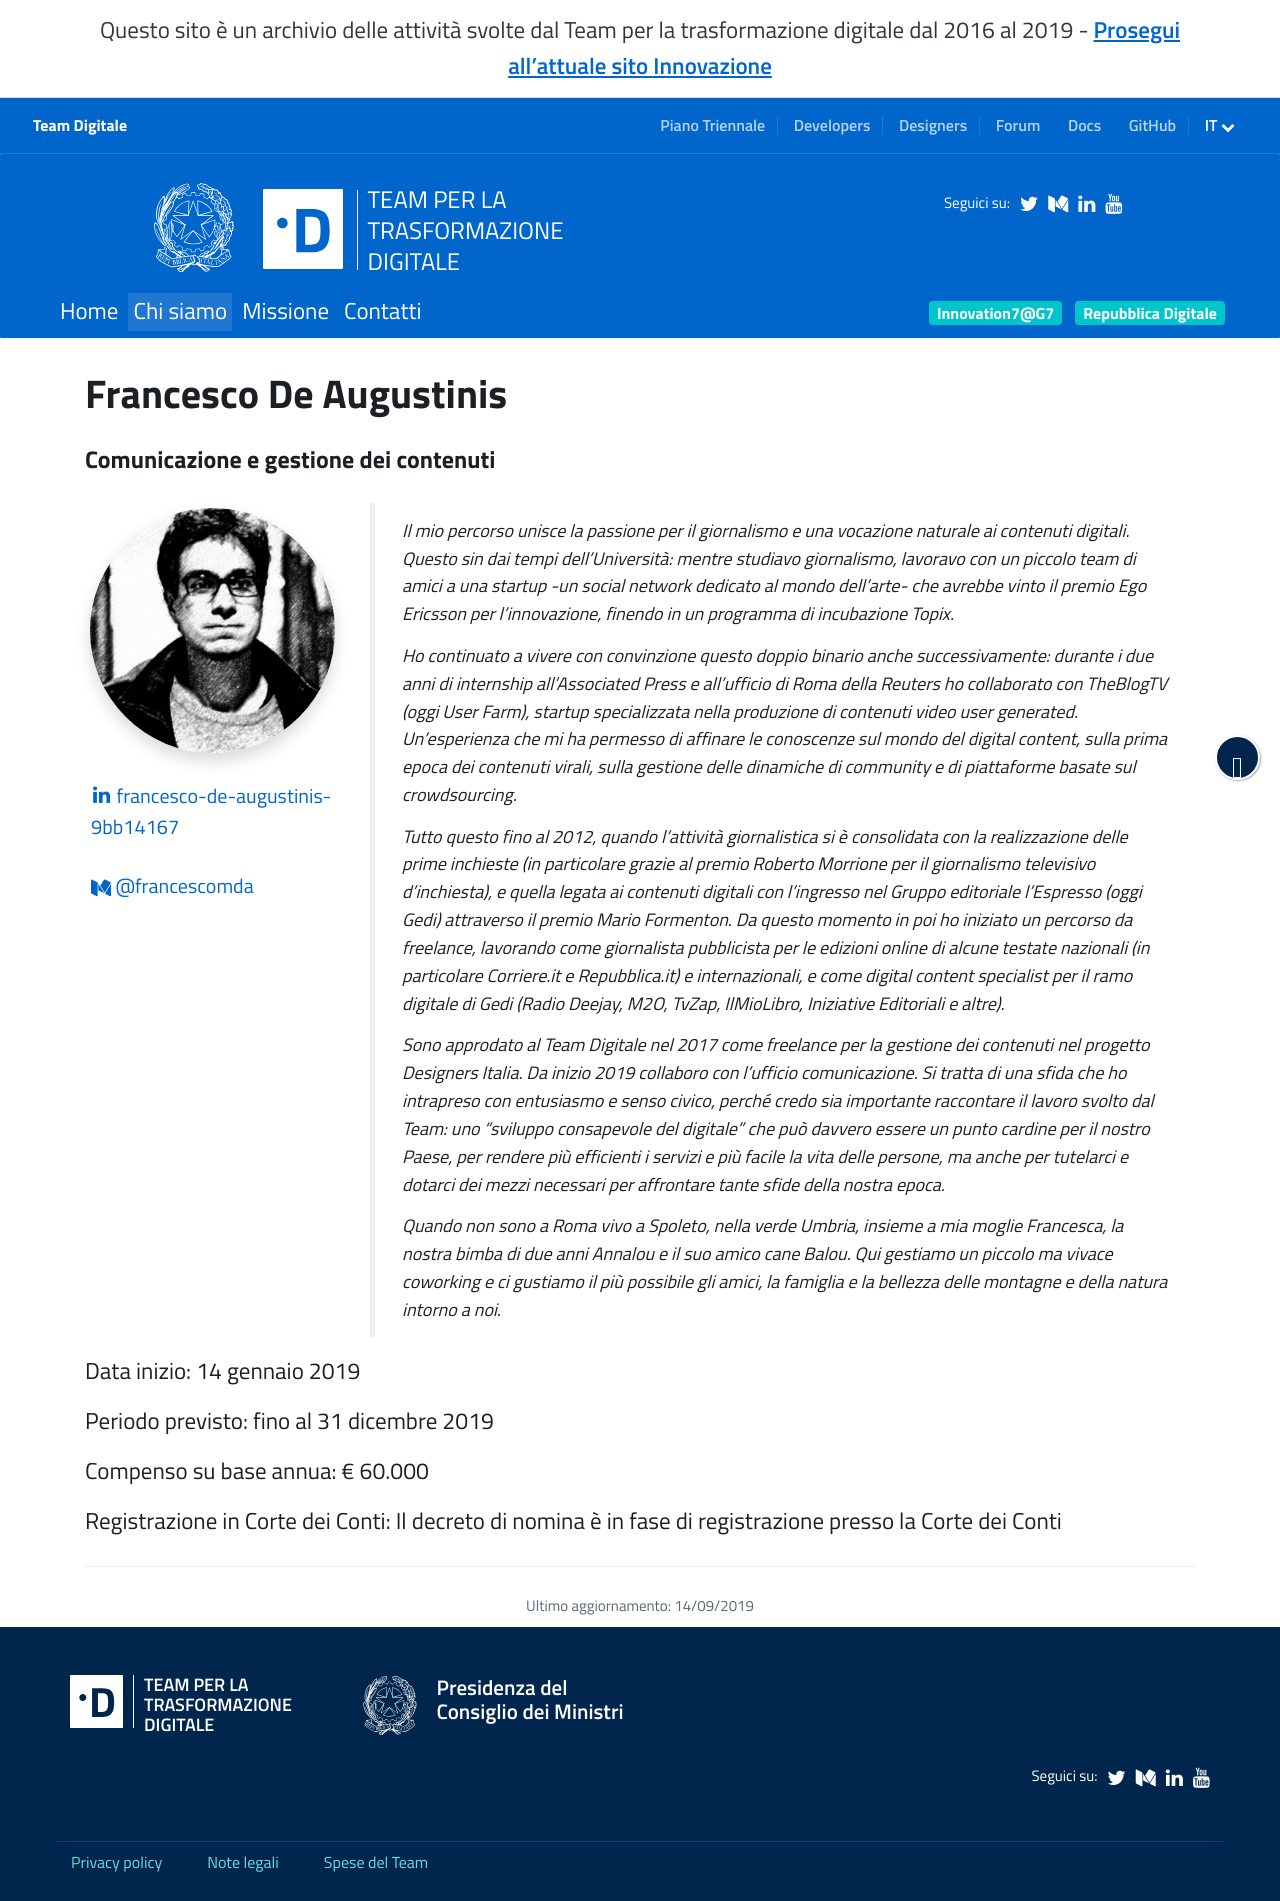

repository: teamdigitale/teamdigitale.governo.it · page: it/people/francesco-de-augustinis.html · generator: jekyll

---
title: Francesco De Augustinis
lang: it
permalink: /it/people/francesco-de-augustinis
layout: people
role: Comunicazione e gestione dei contenuti
twitter_user: 
medium_user: francescomda
linkedin_url: https://www.linkedin.com/in/francesco-de-augustinis-9bb14167/
ref: francesco-de-augustinis
parent_ref: team
start_date: 14 gennaio 2019
period_provided: fino al 31 dicembre 2019
annual_compensation: € 60.000
approved_by_court: Il decreto di nomina è in fase di registrazione presso la Corte dei Conti
---

Il mio percorso unisce la passione per il giornalismo e una vocazione naturale ai contenuti digitali. Questo sin dai tempi dell’Università: mentre studiavo giornalismo, lavoravo con un piccolo team di amici a una startup -un social network dedicato al mondo dell’arte- che avrebbe vinto il premio Ego Ericsson per l’innovazione, finendo in un programma di incubazione Topix. 

Ho continuato a vivere con convinzione questo doppio binario anche successivamente: durante i due anni di internship all’Associated Press e all’ufficio di Roma della Reuters ho collaborato con TheBlogTV (oggi User Farm), startup specializzata nella produzione di contenuti video user generated. Un’esperienza che mi ha permesso di affinare le conoscenze sul mondo del digital content, sulla prima epoca dei contenuti virali, sulla gestione delle dinamiche di community e di piattaforme basate sul crowdsourcing.  

Tutto questo fino al 2012, quando l’attività giornalistica si è consolidata con la realizzazione delle prime inchieste (in particolare grazie al premio Roberto Morrione per il giornalismo televisivo d'inchiesta), e quella legata ai contenuti digitali con l’ingresso nel Gruppo editoriale l’Espresso (oggi Gedi) attraverso il premio Mario Formenton. Da questo momento in poi ho iniziato un percorso da freelance, lavorando come giornalista pubblicista per le edizioni online di alcune testate nazionali (in particolare Corriere.it e Repubblica.it) e internazionali, e come digital content specialist per il ramo digitale di Gedi (Radio Deejay, M2O, TvZap, IlMioLibro, Iniziative Editoriali e altre). 

Sono approdato al Team Digitale nel 2017 come freelance per la gestione dei contenuti nel progetto Designers Italia. Da inizio 2019 collaboro con l’ufficio comunicazione. Si tratta di una sfida che ho intrapreso con entusiasmo e senso civico, perché credo sia importante raccontare il lavoro svolto dal Team: uno “sviluppo consapevole del digitale” che può davvero essere un punto cardine per il nostro Paese, per rendere più efficienti i servizi e più facile la vita delle persone, ma anche per tutelarci e dotarci dei mezzi necessari per affrontare tante sfide della nostra epoca.

Quando non sono a Roma vivo a Spoleto, nella verde Umbria, insieme a mia moglie Francesca, la nostra bimba di due anni Annalou e il suo amico cane Balou. Qui gestiamo un piccolo ma vivace coworking e ci gustiamo il più possibile gli amici, la famiglia e la bellezza delle montagne e della natura intorno a noi. 
